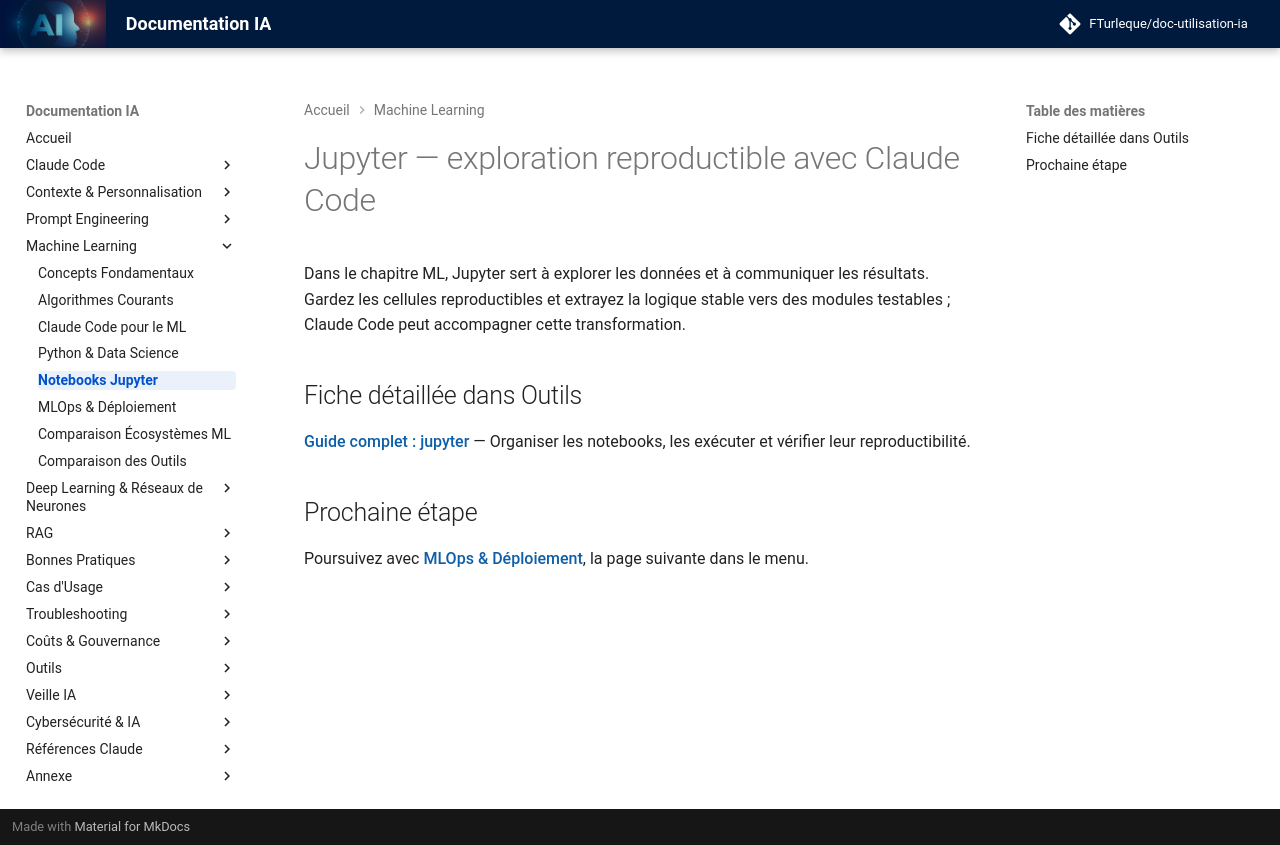

repository: FTurleque/doc-utilisation-ia · page: chapitre-6-machine-learning/notebooks-jupyter/index.html · generator: mkdocs

# Jupyter — exploration reproductible avec Claude Code

Dans le chapitre ML, Jupyter sert à explorer les données et à communiquer les résultats. Gardez les cellules reproductibles et extrayez la logique stable vers des modules testables ; Claude Code peut accompagner cette transformation.

## Fiche détaillée dans Outils

**[Guide complet : jupyter](../chapitre-13-outils-economies/jupyter.md)** — Organiser les notebooks, les exécuter et vérifier leur reproductibilité.

## Prochaine étape

Poursuivez avec **[MLOps & Déploiement](mlops-deploiement.md)**, la page suivante dans le menu.
